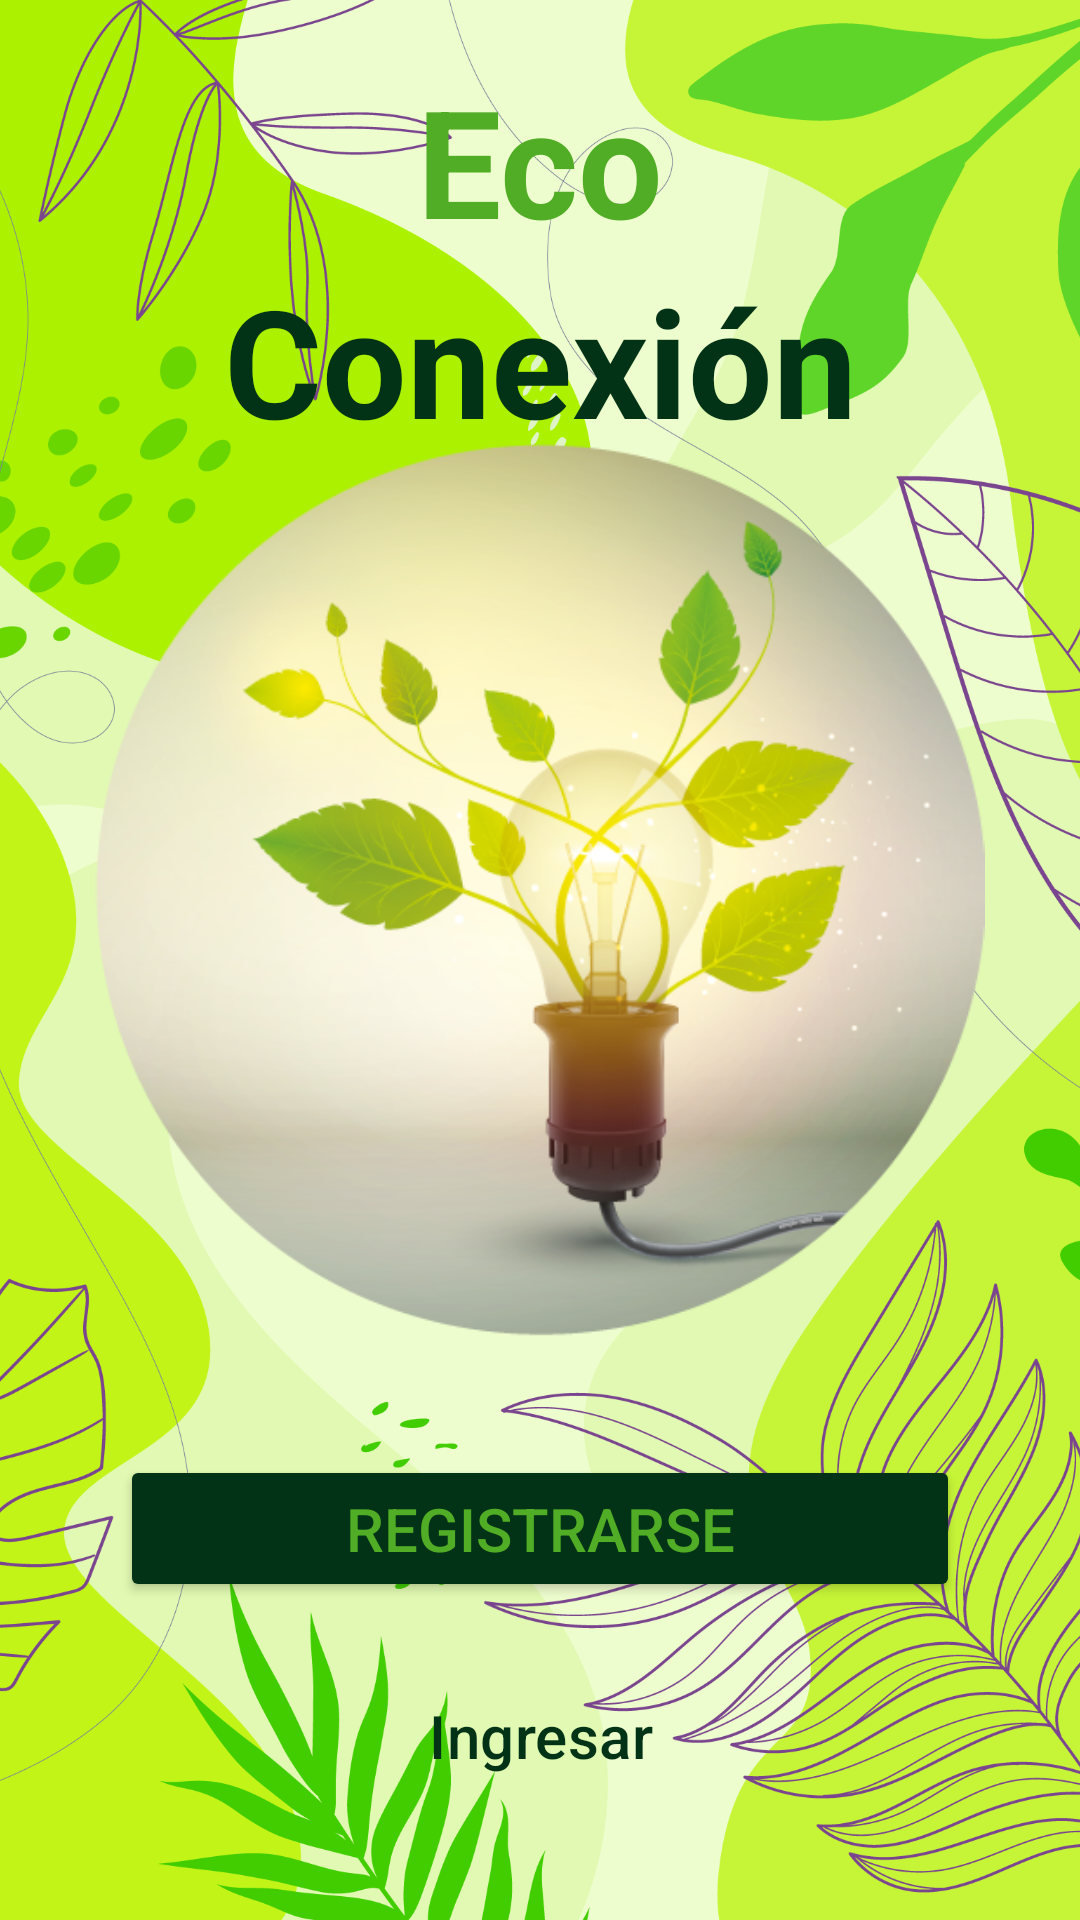

Reconstruct the res/layout file that produces this screen, plus the resources it refers to.
<!-- AndroidManifest.xml: application theme Theme.EcoConexion -->
<!-- res/layout/layout_main.xml -->
<?xml version="1.0" encoding="utf-8"?>
<androidx.constraintlayout.widget.ConstraintLayout xmlns:android="http://schemas.android.com/apk/res/android"
    xmlns:app="http://schemas.android.com/apk/res-auto"
    xmlns:tools="http://schemas.android.com/tools"
    android:layout_width="match_parent"
    android:layout_height="match_parent"
    android:orientation="vertical"
    tools:context=".MainActivity">

    <ImageView
        android:id="@+id/rectangle_2"
        android:layout_width="match_parent"
        android:layout_height="match_parent"
        android:scaleType="centerCrop"
        app:srcCompat="@drawable/img_bg1"
        app:layout_constraintTop_toTopOf="parent"
        app:layout_constraintBottom_toTopOf="@+id/guideline" />

    <ImageView
        android:id="@+id/imageView"
        android:layout_width="300dp"
        android:layout_height="300dp"
        app:layout_constraintBottom_toTopOf="@+id/guideline"
        app:layout_constraintEnd_toEndOf="parent"
        app:layout_constraintStart_toStartOf="parent"
        app:srcCompat="@drawable/img_redonda_home" />

    
    <androidx.constraintlayout.widget.Guideline
        android:id="@+id/guideline"
        android:layout_width="wrap_content"
        android:layout_height="wrap_content"
        android:orientation="horizontal"
        app:layout_constraintGuide_percent="0.7" />

    
    <LinearLayout
        android:layout_width="match_parent"
        android:layout_height="wrap_content"
        android:orientation="vertical"
        app:layout_constraintTop_toBottomOf="@+id/guideline"
        app:layout_constraintBottom_toBottomOf="parent">

        <Button
            android:id="@+id/registrarse"
            android:layout_width="match_parent"
            android:layout_height="wrap_content"
            android:layout_marginLeft="40dp"
            android:layout_marginRight="40dp"
            app:fontWeight="700"
            android:layout_marginBottom="20dp"
            android:backgroundTint="@color/verde_oscuro"
            android:padding="11dp"
            android:text="@string/registrarse"
            android:textColor="#50AD25"
            android:textSize="20sp"
            android:onClick="crearNuevaCuenta"/>

        <Button
            android:id="@+id/ingresar2"
            style="?attr/materialButtonOutlinedStyle"
            android:layout_width="match_parent"
            android:layout_height="wrap_content"
            android:layout_marginLeft="40dp"
            android:layout_marginRight="40dp"
            app:fontWeight="700"
            android:backgroundTint="@color/gris_claro"
            android:padding="11dp"
            android:text="@string/ingresar"
            android:textColor="#023316"
            android:textSize="20sp"
            app:strokeColor="#023316" />
    </LinearLayout>


    
    <TextView
        android:id="@+id/textView"
        android:layout_width="wrap_content"
        android:layout_height="wrap_content"
        android:text="@string/eco"
        android:textColor="@color/verde_claro"
        android:textSize="50dp"
        android:textStyle="bold"
        app:layout_constraintTop_toTopOf="parent"
        app:layout_constraintBottom_toTopOf="@+id/textView2"
        app:layout_constraintStart_toStartOf="parent"
        app:layout_constraintEnd_toEndOf="parent"
        app:layout_constraintBottom_toBottomOf="parent"
        android:layout_marginTop="20dp"/>

    <TextView
        android:id="@+id/textView2"
        android:layout_width="wrap_content"
        android:layout_height="wrap_content"
        android:text="@string/conexion"
        android:textColor="@color/verde_oscuro"
        android:textSize="50dp"
        android:textStyle="bold"
        app:layout_constraintTop_toBottomOf="@+id/textView"
        app:layout_constraintStart_toStartOf="parent"
        app:layout_constraintEnd_toEndOf="parent" />

</androidx.constraintlayout.widget.ConstraintLayout>
<!-- resources referenced by this layout -->
<resources>
  <color name="gris_claro">#D9D9D9</color>
  <color name="verde_claro">#50AD25</color>
  <color name="verde_oscuro">#023316</color>
  <!-- drawable img_bg1: png bitmap (drawable, 431148 bytes) -->
  <!-- drawable img_redonda_home: png bitmap (drawable, 174857 bytes) -->
  <string name="conexion">Conexión</string>
  <string name="eco">Eco</string>
  <string name="ingresar">Ingresar</string>
  <string name="registrarse">Registrarse</string>
  <style name="Theme.EcoConexion" parent="Base.Theme.EcoConexion" />
  <style name="Base.Theme.EcoConexion" parent="Theme.Material3.DayNight.NoActionBar">
          
          
      </style>
</resources>
